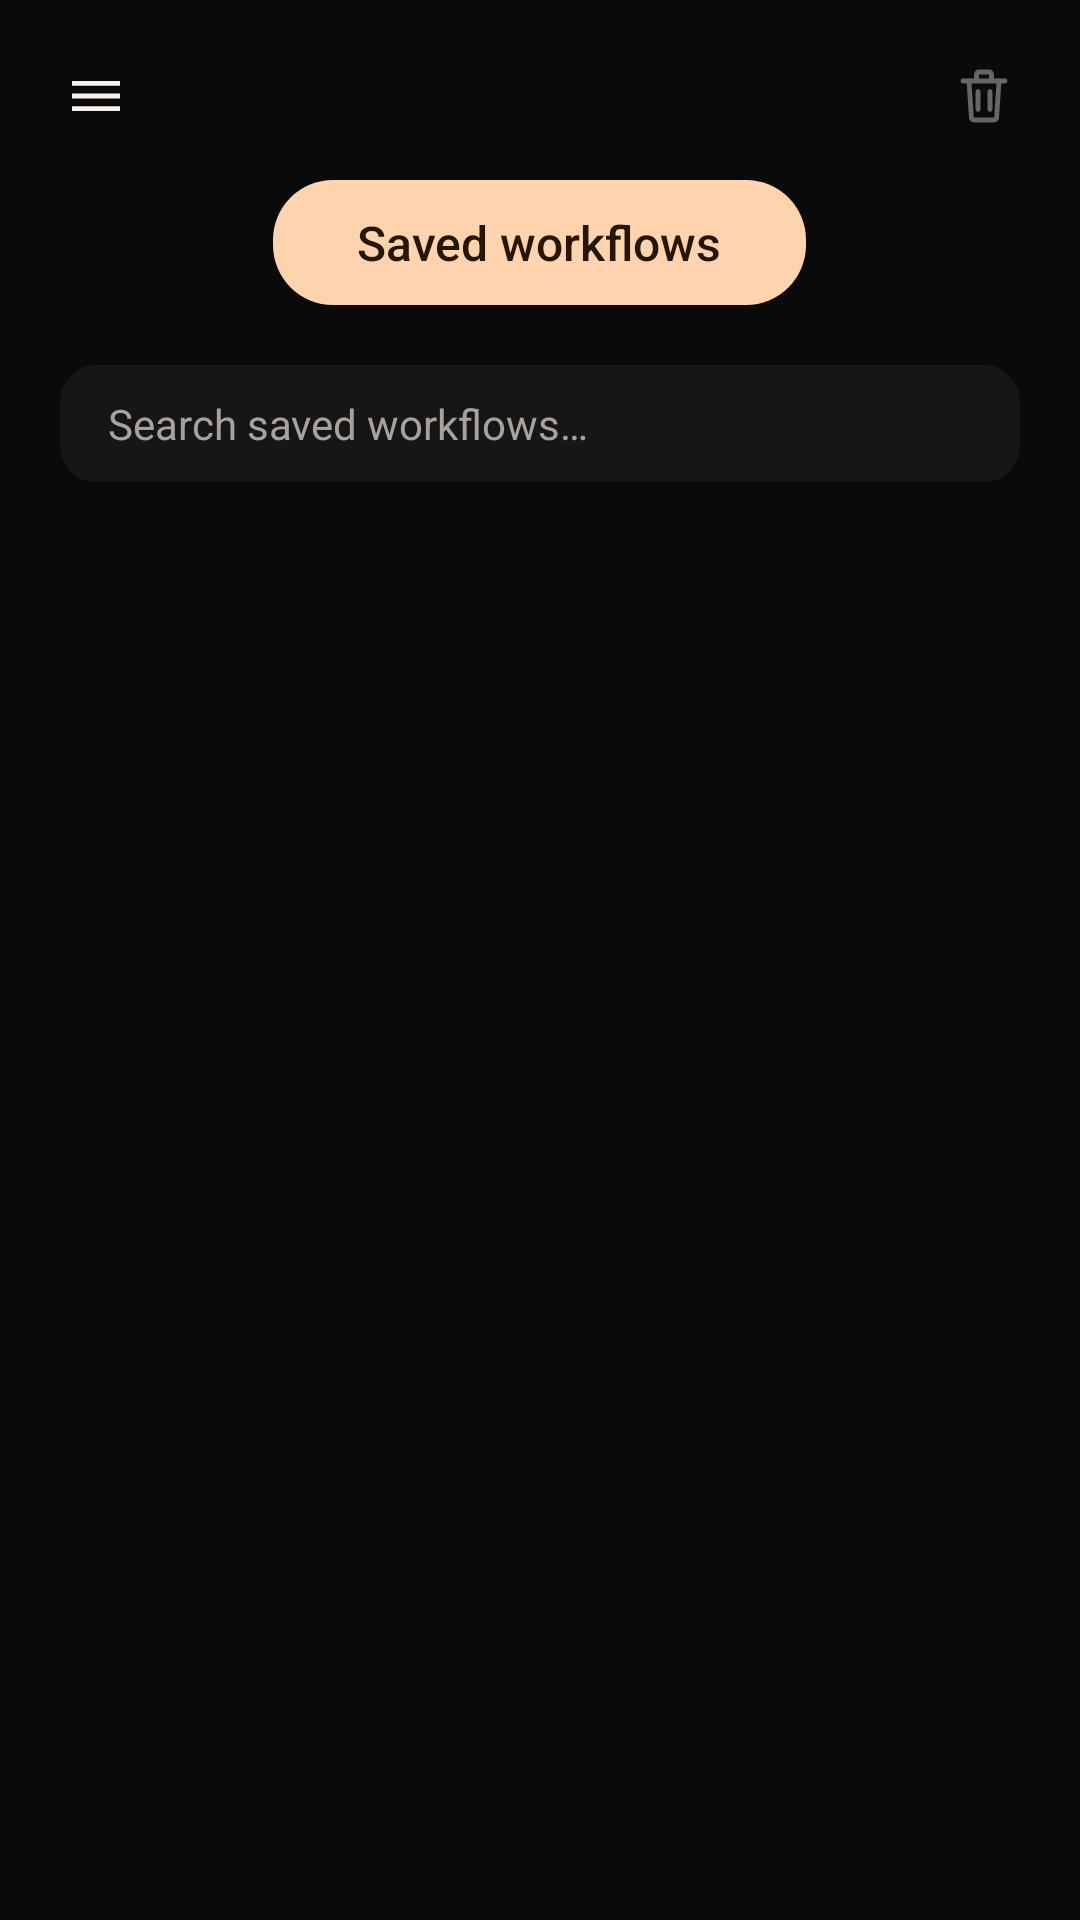

Layout XML and referenced resources for this Android screen:
<!-- AndroidManifest.xml: activity theme Theme.Calo -->
<!-- res/layout/activity_saved_workflows.xml -->
<?xml version="1.0" encoding="utf-8"?>
<androidx.drawerlayout.widget.DrawerLayout
    android:id="@+id/drawerLayout"
    xmlns:android="http://schemas.android.com/apk/res/android"
    android:layout_width="match_parent"
    android:layout_height="match_parent">

    <LinearLayout
        android:layout_width="match_parent"
        android:layout_height="match_parent"
        android:background="?attr/caloColorBackground"
        android:fitsSystemWindows="true"
        android:orientation="vertical">

        
        <FrameLayout
            android:layout_width="match_parent"
            android:layout_height="wrap_content"
            android:paddingTop="12dp">

            <ImageButton
                android:id="@+id/menuButton"
                android:layout_width="40dp"
                android:layout_height="40dp"
                android:layout_gravity="start"
                android:layout_marginStart="12dp"
                android:background="?attr/selectableItemBackgroundBorderless"
                android:contentDescription="@string/menu_content_description"
                android:padding="8dp"
                android:src="@drawable/ic_menu" />

            <ImageButton
                android:id="@+id/deleteButton"
                android:layout_width="40dp"
                android:layout_height="40dp"
                android:layout_gravity="end"
                android:layout_marginEnd="12dp"
                android:alpha="0.4"
                android:background="?attr/selectableItemBackgroundBorderless"
                android:contentDescription="@string/saved_workflows_delete_content_description"
                android:padding="8dp"
                android:src="@drawable/ic_delete" />

        </FrameLayout>

        <TextView
            android:layout_width="wrap_content"
            android:layout_height="wrap_content"
            android:layout_gravity="center_horizontal"
            android:layout_marginTop="8dp"
            android:background="@drawable/bg_screen_title_pill"
            android:fontFamily="sans-serif-medium"
            android:paddingStart="28dp"
            android:paddingTop="10dp"
            android:paddingEnd="28dp"
            android:paddingBottom="10dp"
            android:text="@string/saved_workflows_title"
            android:textColor="?attr/caloColorButtonText"
            android:textSize="16sp" />

        <EditText
            android:id="@+id/searchInput"
            android:layout_width="match_parent"
            android:layout_height="wrap_content"
            android:layout_marginStart="20dp"
            android:layout_marginTop="20dp"
            android:layout_marginEnd="20dp"
            android:background="@drawable/bg_search_field"
            android:hint="@string/saved_workflows_search_hint"
            android:inputType="text"
            android:maxLines="1"
            android:paddingStart="16dp"
            android:paddingTop="10dp"
            android:paddingEnd="16dp"
            android:paddingBottom="10dp"
            android:textColor="?attr/caloColorTextPrimary"
            android:textColorHint="?attr/caloColorTextSecondary"
            android:textSize="14sp" />

        <TextView
            android:id="@+id/emptyText"
            android:layout_width="match_parent"
            android:layout_height="wrap_content"
            android:layout_marginTop="40dp"
            android:layout_marginStart="32dp"
            android:layout_marginEnd="32dp"
            android:gravity="center"
            android:text="@string/saved_workflows_empty"
            android:textColor="?attr/caloColorTextSecondary"
            android:textSize="14sp"
            android:visibility="gone" />

        <ScrollView
            android:layout_width="match_parent"
            android:layout_height="0dp"
            android:layout_weight="1">

            <LinearLayout
                android:id="@+id/workflowRowsContainer"
                android:layout_width="match_parent"
                android:layout_height="wrap_content"
                android:orientation="vertical"
                android:paddingStart="20dp"
                android:paddingTop="16dp"
                android:paddingEnd="20dp"
                android:paddingBottom="20dp" />

        </ScrollView>

    </LinearLayout>

    <include layout="@layout/view_nav_drawer" />

</androidx.drawerlayout.widget.DrawerLayout>
<!-- res/layout/view_nav_drawer.xml (included above) -->
<?xml version="1.0" encoding="utf-8"?>
<LinearLayout
    xmlns:android="http://schemas.android.com/apk/res/android"
    android:layout_width="280dp"
    android:layout_height="match_parent"
    android:layout_gravity="start"
    android:background="?attr/caloColorBackground"
    android:orientation="vertical"
    android:paddingTop="48dp"
    android:paddingBottom="24dp">

    
    <TextView
        android:id="@+id/navHomeTitle"
        android:layout_width="match_parent"
        android:layout_height="wrap_content"
        android:background="?attr/selectableItemBackground"
        android:clickable="true"
        android:focusable="true"
        android:fontFamily="sans-serif-medium"
        android:paddingStart="24dp"
        android:paddingEnd="24dp"
        android:paddingTop="12dp"
        android:paddingBottom="20dp"
        android:text="@string/app_name"
        android:textColor="?attr/caloColorAccentStart"
        android:textSize="24sp" />

    <LinearLayout
        android:id="@+id/navItemDashboard"
        style="@style/NavDrawerRow">
        <ImageView
            android:id="@+id/navIconDashboard"
            style="@style/NavDrawerIcon"
            android:src="@drawable/ic_nav_dashboard"
            android:contentDescription="@null" />
        <TextView
            android:id="@+id/navLabelDashboard"
            style="@style/NavDrawerLabel"
            android:text="@string/nav_dashboard" />
    </LinearLayout>

    <LinearLayout
        android:id="@+id/navItemThemes"
        style="@style/NavDrawerRow">
        
        <View
            android:id="@+id/navThemeBall"
            style="@style/NavDrawerIcon"
            android:background="@drawable/shape_theme_ball_default" />
        <TextView
            android:id="@+id/navLabelThemes"
            style="@style/NavDrawerLabel"
            android:text="@string/nav_themes" />
    </LinearLayout>

    <LinearLayout
        android:id="@+id/navItemSettings"
        style="@style/NavDrawerRow">
        <ImageView
            android:id="@+id/navIconSettings"
            style="@style/NavDrawerIcon"
            android:src="@drawable/ic_nav_settings"
            android:contentDescription="@null" />
        <TextView
            android:id="@+id/navLabelSettings"
            style="@style/NavDrawerLabel"
            android:text="@string/nav_settings" />
    </LinearLayout>

    <LinearLayout
        android:id="@+id/navItemHelp"
        style="@style/NavDrawerRow">
        <ImageView
            android:id="@+id/navIconHelp"
            style="@style/NavDrawerIcon"
            android:src="@drawable/ic_nav_help"
            android:contentDescription="@null" />
        <TextView
            android:id="@+id/navLabelHelp"
            style="@style/NavDrawerLabel"
            android:text="@string/nav_help" />
    </LinearLayout>

    <Space
        android:layout_width="match_parent"
        android:layout_height="0dp"
        android:layout_weight="1" />

    <View
        android:layout_width="match_parent"
        android:layout_height="1dp"
        android:layout_marginStart="24dp"
        android:layout_marginEnd="24dp"
        android:layout_marginBottom="12dp"
        android:background="?attr/caloColorDivider" />

    <LinearLayout
        android:layout_width="match_parent"
        android:layout_height="wrap_content"
        android:layout_marginStart="24dp"
        android:layout_marginEnd="24dp"
        android:layout_marginBottom="8dp"
        android:gravity="center_vertical"
        android:orientation="horizontal">

        <ImageView
            style="@style/NavDrawerIcon"
            android:src="@drawable/ic_nav_dark_mode"
            android:contentDescription="@null"
            android:tint="?attr/caloColorTextPrimary" />

        <TextView
            android:layout_width="0dp"
            android:layout_height="wrap_content"
            android:layout_weight="1"
            android:text="@string/nav_dark_mode"
            android:textColor="?attr/caloColorTextPrimary"
            android:textSize="15sp" />

        <Switch
            android:id="@+id/navDarkModeSwitch"
            android:layout_width="wrap_content"
            android:layout_height="wrap_content"
            android:checked="true" />

    </LinearLayout>

    <TextView
        android:id="@+id/navVersionText"
        android:layout_width="match_parent"
        android:layout_height="wrap_content"
        android:layout_marginStart="24dp"
        android:layout_marginEnd="24dp"
        android:text="@string/nav_version"
        android:textColor="?attr/caloColorTextSecondary"
        android:textSize="11sp" />

</LinearLayout>
<!-- resources referenced by this layout -->
<resources>
  <!-- drawable bg_screen_title_pill (drawable) -->
  <?xml version="1.0" encoding="utf-8"?>
  <shape xmlns:android="http://schemas.android.com/apk/res/android"
      android:shape="rectangle">
      <solid android:color="?attr/caloColorButtonBg" />
      <corners android:radius="20dp" />
  </shape>
  <!-- drawable bg_search_field (drawable) -->
  <?xml version="1.0" encoding="utf-8"?>
  <shape xmlns:android="http://schemas.android.com/apk/res/android"
      android:shape="rectangle">
      <solid android:color="?attr/caloColorSurface" />
      <corners android:radius="12dp" />
  </shape>
  <!-- drawable ic_menu (drawable) -->
  <?xml version="1.0" encoding="utf-8"?>
  <vector xmlns:android="http://schemas.android.com/apk/res/android"
      android:width="24dp"
      android:height="24dp"
      android:viewportWidth="24"
      android:viewportHeight="24">
      <path
          android:fillColor="?attr/caloColorTextPrimary"
          android:pathData="M4,7 H20 V8.6 H4 Z" />
      <path
          android:fillColor="?attr/caloColorTextPrimary"
          android:pathData="M4,11.2 H20 V12.8 H4 Z" />
      <path
          android:fillColor="?attr/caloColorTextPrimary"
          android:pathData="M4,15.4 H20 V17 H4 Z" />
  </vector>
  <!-- drawable ic_nav_dark_mode (drawable) -->
  <?xml version="1.0" encoding="utf-8"?>
  <vector xmlns:android="http://schemas.android.com/apk/res/android"
      android:width="24dp"
      android:height="24dp"
      android:viewportWidth="24"
      android:viewportHeight="24">
      <path
          android:fillColor="#FFFFFF"
          android:pathData="M12.5,20.5 C7.8,20.5 4,16.7 4,12 C4,8.1 6.6,4.9 10.1,3.8
                             C9.2,5.3 8.8,7 9.1,8.8 C9.7,12.4 12.9,14.9 16.5,14.5
                             C17.6,14.4 18.6,14 19.5,13.4 C18.6,17.5 15,20.5 12.5,20.5 Z" />
  </vector>
  <!-- drawable shape_theme_ball_default (drawable) -->
  <?xml version="1.0" encoding="utf-8"?>
  <shape xmlns:android="http://schemas.android.com/apk/res/android"
      android:shape="oval">
      <gradient
          android:type="linear"
          android:angle="315"
          android:startColor="@color/calo_swirl_magenta"
          android:endColor="@color/calo_orange" />
  </shape>
  <string name="app_name">Calo</string>
  <string name="menu_content_description">Menu</string>
  <string name="nav_dark_mode">Dark Mode</string>
  <string name="nav_dashboard">Dashboard</string>
  <string name="nav_help">Help &amp; Feedback</string>
  <string name="nav_settings">Settings</string>
  <string name="nav_themes">Themes</string>
  <string name="nav_version">Calo Version 1.0.0</string>
  <string name="saved_workflows_delete_content_description">Delete selected</string>
  <string name="saved_workflows_empty">No flows learned yet — teach one from the home screen.</string>
  <string name="saved_workflows_search_hint">Search saved workflows…</string>
  <string name="saved_workflows_title">Saved workflows</string>
  <style name="NavDrawerIcon">
          <item name="android:layout_width">22dp</item>
          <item name="android:layout_height">22dp</item>
          <item name="android:layout_marginEnd">18dp</item>
      </style>
  <style name="NavDrawerLabel">
          <item name="android:layout_width">wrap_content</item>
          <item name="android:layout_height">wrap_content</item>
          <item name="android:textColor">?attr/caloColorTextSecondary</item>
          <item name="android:textSize">15sp</item>
      </style>
  <style name="Theme.Calo" parent="Theme.Calo.DefaultDark" />
  <color name="calo_swirl_magenta">#E23F91</color>
  <color name="calo_orange">#FF9A4D</color>
  <color name="calo_bg">#0A0A0A</color>
  <color name="calo_peach">#FFD3AE</color>
  <color name="calo_surface">#161616</color>
  <color name="calo_coral">#FF6F52</color>
  <color name="calo_button_text">#241608</color>
  <color name="calo_text_primary">#F5F1EA</color>
  <color name="calo_text_secondary">#A8A29B</color>
</resources>
